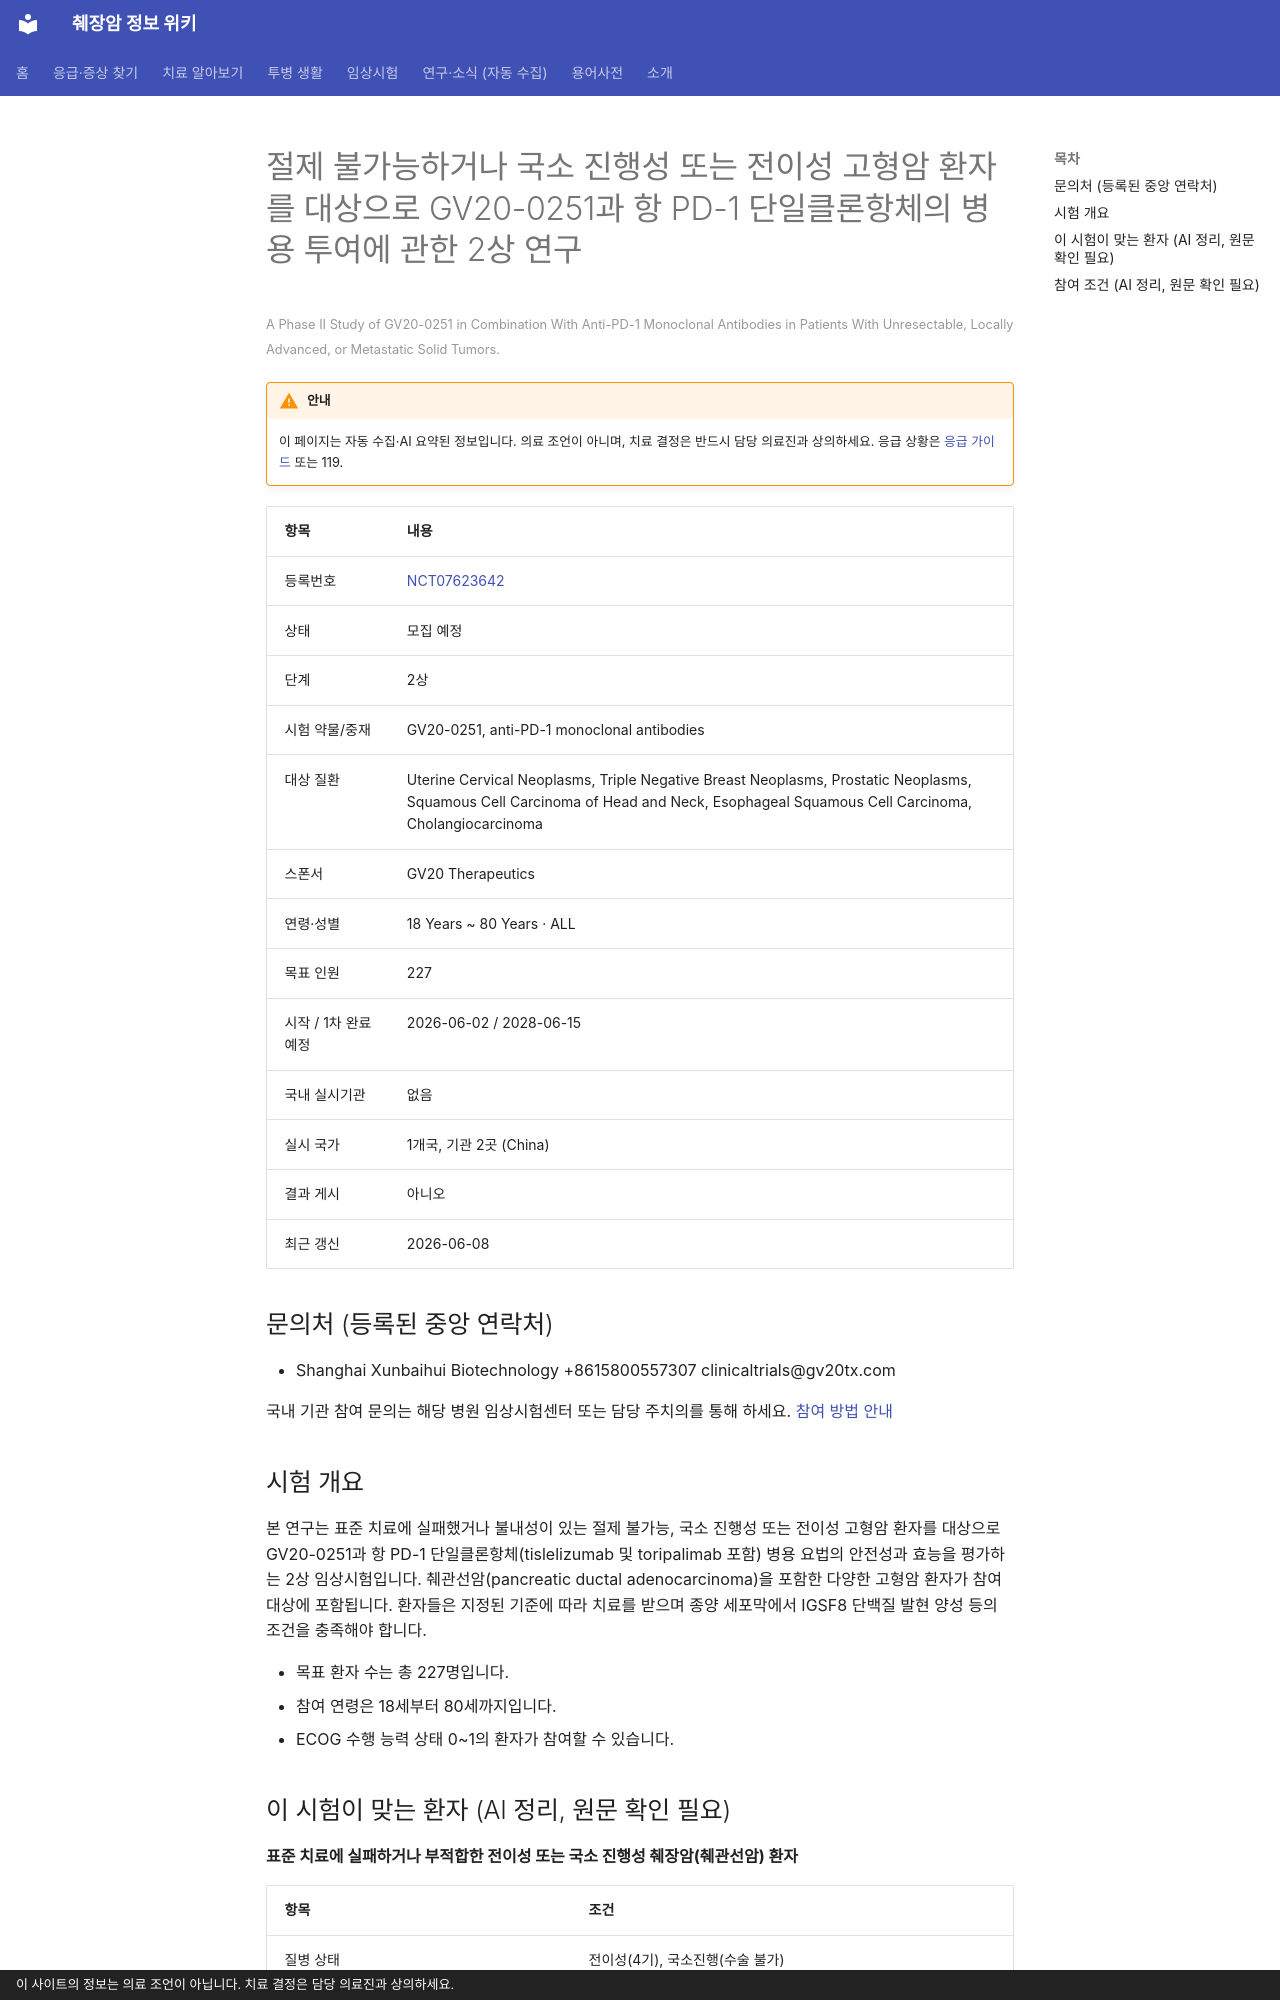

repository: hizorro88-rgb/papersearcher · page: _generated/trials/NCT07623642/index.html · generator: mkdocs · copyright: 이 사이트의 정보는 의료 조언이 아닙니다. 치료 결정은 담당 의료진과 상의하세요.

---
title: "NCT07623642 절제 불가능하거나 국소 진행성 또는 전이성 고형암 환자를 대상으로 GV20-0251과 항 PD-1 단일클론…"
description: "2상 · 모집 예정"
comments: true
search:
  boost: 0.4
---

# 절제 불가능하거나 국소 진행성 또는 전이성 고형암 환자를 대상으로 GV20-0251과 항 PD-1 단일클론항체의 병용 투여에 관한 2상 연구

<small>A Phase II Study of GV20-0251 in Combination With Anti-PD-1 Monoclonal Antibodies in Patients With Unresectable, Locally Advanced, or Metastatic Solid Tumors.</small>

!!! warning "안내"
    이 페이지는 자동 수집·AI 요약된 정보입니다. 의료 조언이 아니며, 치료 결정은 반드시 담당 의료진과 상의하세요. 응급 상황은 [응급 가이드](../../guides/emergency/index.md) 또는 119.

| 항목 | 내용 |
|---|---|
| 등록번호 | [NCT07623642](https://clinicaltrials.gov/study/NCT07623642) |
| 상태 | 모집 예정 |
| 단계 | 2상 |
| 시험 약물/중재 | GV20-0251, anti-PD-1 monoclonal antibodies |
| 대상 질환 | Uterine Cervical Neoplasms, Triple Negative Breast Neoplasms, Prostatic Neoplasms, Squamous Cell Carcinoma of Head and Neck, Esophageal Squamous Cell Carcinoma, Cholangiocarcinoma |
| 스폰서 | GV20 Therapeutics |
| 연령·성별 | 18 Years ~ 80 Years · ALL |
| 목표 인원 | 227 |
| 시작 / 1차 완료 예정 | 2026-06-02 / 2028-06-15 |
| 국내 실시기관 | 없음 |
| 실시 국가 | 1개국, 기관 2곳 (China) |
| 결과 게시 | 아니오 |
| 최근 갱신 | 2026-06-08 |

## 문의처 (등록된 중앙 연락처)

- Shanghai Xunbaihui Biotechnology +8615800557307 clinicaltrials@gv20tx.com

국내 기관 참여 문의는 해당 병원 임상시험센터 또는 담당 주치의를 통해 하세요. [참여 방법 안내](../../guides/trials/how-to-apply.md)

## 시험 개요

본 연구는 표준 치료에 실패했거나 불내성이 있는 절제 불가능, 국소 진행성 또는 전이성 고형암 환자를 대상으로 GV20-0251과 항 PD-1 단일클론항체(tislelizumab 및 toripalimab 포함) 병용 요법의 안전성과 효능을 평가하는 2상 임상시험입니다. 췌관선암(pancreatic ductal adenocarcinoma)을 포함한 다양한 고형암 환자가 참여 대상에 포함됩니다. 환자들은 지정된 기준에 따라 치료를 받으며 종양 세포막에서 IGSF8 단백질 발현 양성 등의 조건을 충족해야 합니다.

- 목표 환자 수는 총 227명입니다.
- 참여 연령은 18세부터 80세까지입니다.
- ECOG 수행 능력 상태 0~1의 환자가 참여할 수 있습니다.

## 이 시험이 맞는 환자 (AI 정리, 원문 확인 필요)

**표준 치료에 실패하거나 부적합한 전이성 또는 국소 진행성 췌장암(췌관선암) 환자**

| 항목 | 조건 |
|---|---|
| 질병 상태 | 전이성(4기), 국소진행(수술 불가) |
| 이전 항암 치료 | 이전 항암 0~2가지 받은 분 |
| 필요한 유전자·표지자 | 기타 표적 |
| ECOG 수행능력 | 1 이하 |
| 측정 가능 병변 | 필요 |

주요 제외 기준: 증상이 있는 뇌전이 또는 중추신경계 질환 · 활동성 감염 또는 HIV, B형/C형 간염 · 조절되지 않는 심장 질환 · 활동성 자가면역 질환

내 상황에 맞는지 한 번에 보려면 [맞춤 임상시험 찾기](../../guides/trials/finder.md).
